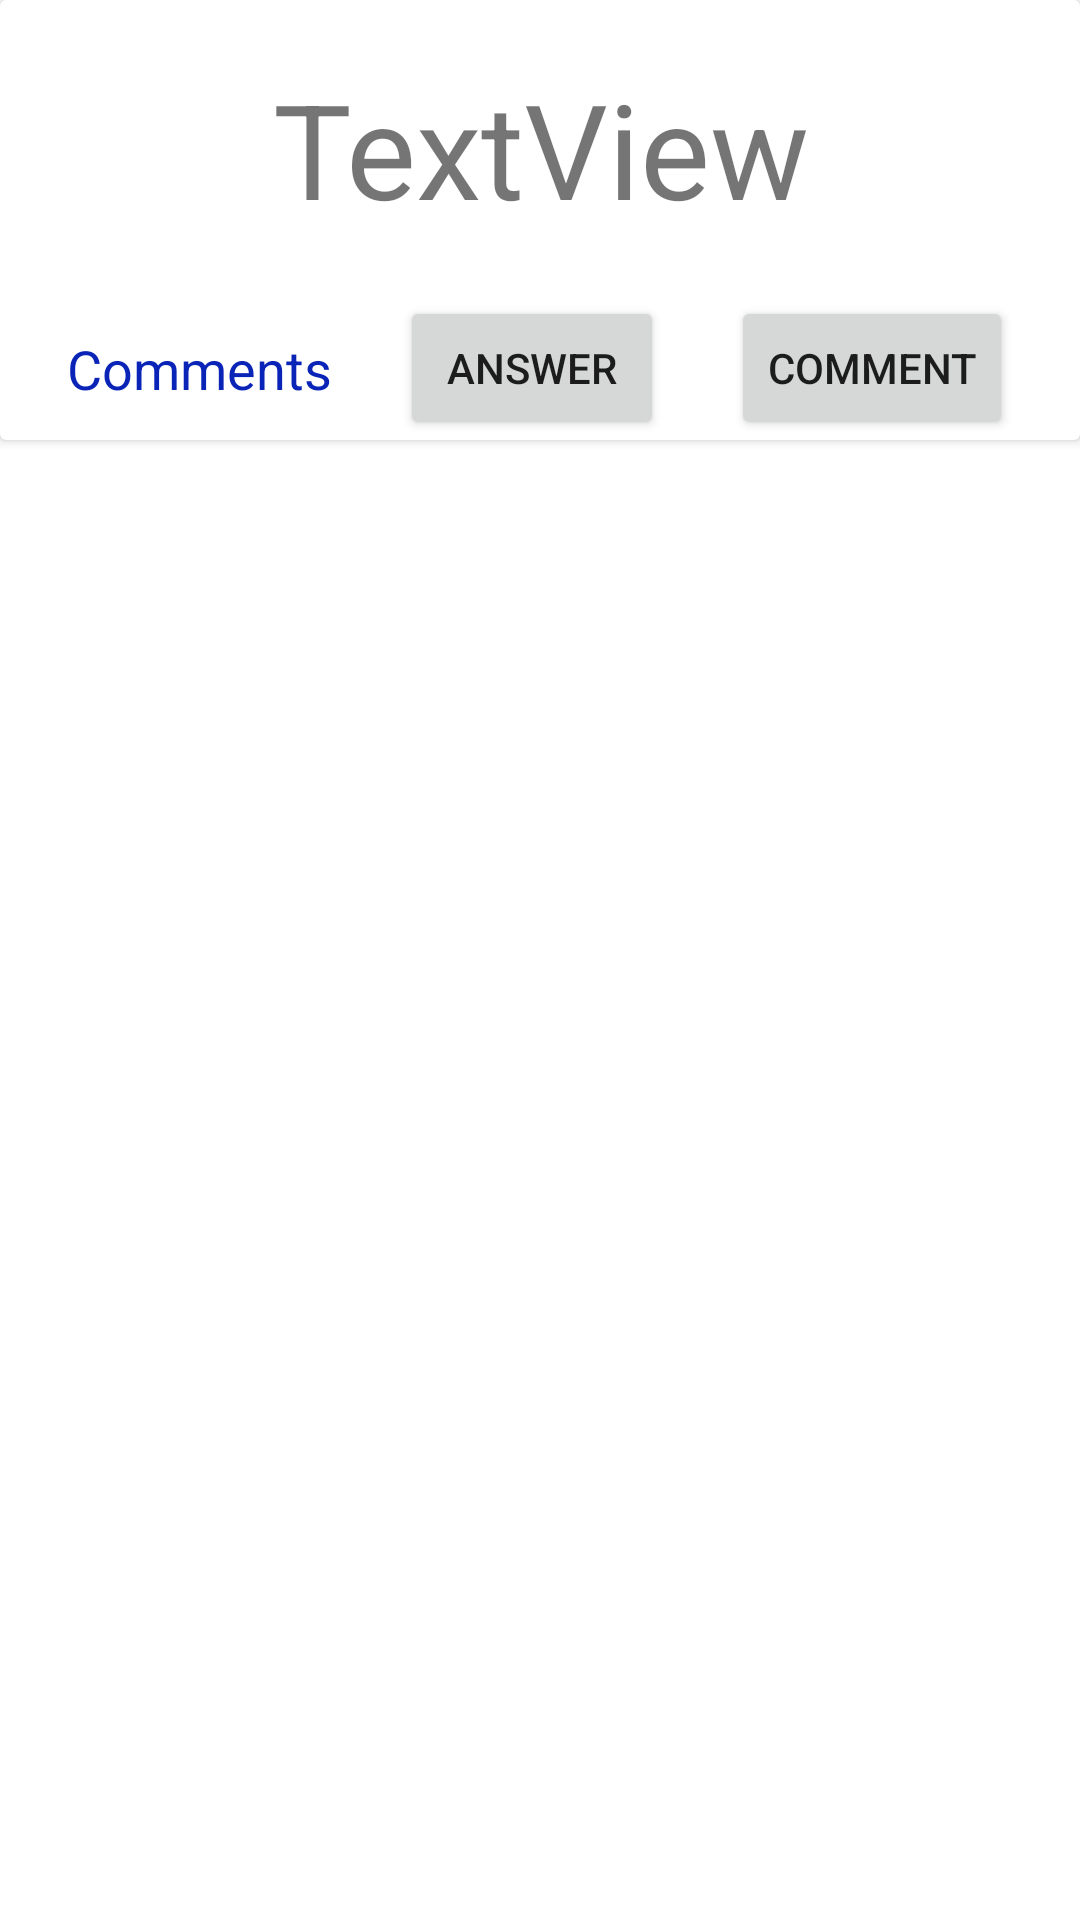

This screen was rendered from an Android layout file. Write that file and the resources it references.
<!-- AndroidManifest.xml: application theme Theme.MAD -->
<!-- res/layout/activity_question_and_answer.xml -->
<?xml version="1.0" encoding="utf-8"?>
<androidx.constraintlayout.widget.ConstraintLayout xmlns:android="http://schemas.android.com/apk/res/android"
    xmlns:app="http://schemas.android.com/apk/res-auto"
    xmlns:tools="http://schemas.android.com/tools"
    android:layout_width="match_parent"
    android:layout_height="match_parent">

    <androidx.cardview.widget.CardView
        android:id="@+id/cardView"
        android:layout_width="match_parent"
        android:layout_height="wrap_content"
        app:layout_constraintStart_toStartOf="parent"
        app:layout_constraintTop_toTopOf="parent">

        <LinearLayout
            android:layout_width="match_parent"
            android:layout_height="match_parent"
            android:orientation="vertical">

            <TextView
                android:id="@+id/question"
                android:layout_width="match_parent"
                android:layout_height="wrap_content"
                android:layout_margin="20dp"
                android:gravity="center_horizontal"
                android:text="TextView"
                android:textSize="44sp" />

            <androidx.constraintlayout.widget.ConstraintLayout
                android:layout_width="match_parent"
                android:layout_height="match_parent">

                <TextView
                    android:id="@+id/comment"
                    android:layout_width="wrap_content"
                    android:layout_height="wrap_content"
                    android:text="Comments"
                    android:textColor="#0924B6"
                    android:textSize="18sp"
                    app:layout_constraintBottom_toBottomOf="parent"
                    app:layout_constraintEnd_toStartOf="@+id/new_answer_bottom_sheet"
                    app:layout_constraintHorizontal_bias="0.5"
                    app:layout_constraintStart_toStartOf="parent"
                    app:layout_constraintTop_toTopOf="parent" />

                <Button
                    android:id="@+id/new_comment_btn"
                    android:layout_width="wrap_content"
                    android:layout_height="wrap_content"
                    android:text="Comment"
                    app:layout_constraintBottom_toBottomOf="parent"
                    app:layout_constraintEnd_toEndOf="parent"
                    app:layout_constraintHorizontal_bias="0.5"
                    app:layout_constraintStart_toEndOf="@+id/new_answer_bottom_sheet"
                    app:layout_constraintTop_toTopOf="parent" />

                <Button
                    android:id="@+id/new_answer_bottom_sheet"
                    android:layout_width="wrap_content"
                    android:layout_height="wrap_content"
                    android:text="Answer"
                    app:layout_constraintBottom_toBottomOf="parent"
                    app:layout_constraintEnd_toStartOf="@+id/new_comment_btn"
                    app:layout_constraintHorizontal_bias="0.5"
                    app:layout_constraintStart_toEndOf="@+id/comment"
                    app:layout_constraintTop_toTopOf="parent" />
            </androidx.constraintlayout.widget.ConstraintLayout>

        </LinearLayout>
    </androidx.cardview.widget.CardView>

    <FrameLayout
        android:id="@+id/comment_answer_placeholder"
        android:layout_width="match_parent"
        android:layout_height="0dp"
        android:layout_marginTop="20dp"
        app:layout_constraintStart_toStartOf="parent"
        app:layout_constraintTop_toBottomOf="@+id/cardView">

    </FrameLayout>

</androidx.constraintlayout.widget.ConstraintLayout>
<!-- resources referenced by this layout -->
<resources>
  <style name="Theme.MAD" parent="Theme.MaterialComponents.DayNight.DarkActionBar">
          
          <item name="colorPrimary">@color/purple_500</item>
          <item name="colorPrimaryVariant">@color/purple_700</item>
          <item name="colorOnPrimary">@color/white</item>
          
          <item name="colorSecondary">@color/teal_200</item>
          <item name="colorSecondaryVariant">@color/teal_700</item>
          <item name="colorOnSecondary">@color/black</item>
          
          <item name="android:statusBarColor" tools:targetApi="l">?attr/colorPrimaryVariant</item>
          
      </style>
  <!-- not gathered from this repository: default colours our renderer supplied (Android Studio template values) -->
  <color name="purple_500">#FF6200EE</color>
  <color name="purple_700">#FF3700B3</color>
  <color name="teal_200">#FF03DAC5</color>
  <color name="teal_700">#FF018786</color>
  <color name="black">#FF000000</color>
  <color name="white">#FFFFFFFF</color>
</resources>
